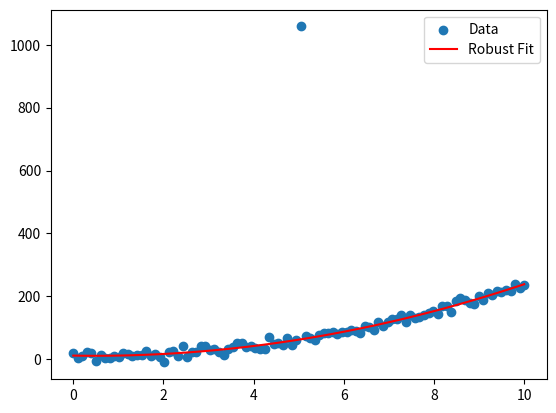

Write Python code to recreate this figure.
import numpy as np
from numpy.polynomial.polynomial import Polynomial

def mad(data, axis=0, scale=1.4826):
    """
    Median of absolute deviation along a given axis.  

    Normalized to match the definition of the sigma for a gaussian
    distribution.
    """
    if data.ndim == 1:
        med = np.ma.median(data)
        ret = np.ma.median(np.abs(data-med))
    else:
        med = np.ma.median(data, axis=axis)
        if axis>0:
            sw = np.ma.swapaxes(data, 0, axis)
        else:
            sw = data
        ret = np.ma.median(np.abs(sw-med), axis=0)
    return scale * ret

def robust_average(a, sigma=None, axis=None, clip=5, mad=False,
                   mask=None, mini_output=False, scale_var=True):
    """ Perform an iteratively clipped weighted averaging.

    After each step, chi2 for values in a are computed and outlying
    values are weighted to zeros before a second step. A mask of
    detected outliers is kept and return.

    Parameters:
    -----------
    sigma: the average will be weighted by 1/sigma**2
    axis: int, compulsory
          Axis along which the means are computed.
    clip: float
          Outliers lying at more than clip * std from the mean will be
          iteratively discarded from the averaging.
    mad: bool
         If True, use the median of absolute deviation to evaluate the
         width of the distribution. Can be usefull for large numbers
         of outliers but slow down the computation.
    mask: bool array
          Specify values to discard from the mean (outlier rejection
          is still performed besides this).
    mini_output: bool
                 Shorten the return value to the average.
    scale_var: bool
               If true, the return variance is 1 / w ** 2 * std**2
               where std is the standard deviation of residuals else,
               return simply 1 / (w ** 2). The scaled estimate is not
               reliable for small samples.

    Returns
    -------
    m: the weighted average along the given axis
    if mini_output:
    mask: the mask finally applied to the data
    var: the inverse sum of weights scaled by the variance of the residuals
    rchi2: the reduced chi2
    """
    data = np.ma.masked_invalid(a)
    if mask is not None:
        data.mask |= mask
    #reps = [1,]*len(a.shape)
    #reps[axis] = a.shape[axis]
    mshape = [s for s in data.shape]
    mshape[axis] = 1

    if sigma is None:
        sigma = np.ones(a.shape)

    wrong = np.ones(1, dtype='bool')  # do it once
    while wrong.any():
        m, w = np.ma.average(data, weights=1 / sigma ** 2,
                             axis=axis, returned=True)
        m = m.reshape(mshape)
        r = (data - m) / sigma
        if mad:  # robust but slow. Can save a whole iteration though
            dev = np.ma.median(abs(r), axis=axis).reshape(mshape) * 1.4826
        else:
            dev = r.std(axis=axis).reshape(mshape)
        if data.shape[axis] < 2:
            #print('Warning: cannot compute a meaningful deviation of residuals')
            dev = np.ones_like(dev)
        wrong = abs(r) > clip * dev
        data.mask = wrong.filled(fill_value=True)
    dev = dev.squeeze()
    var = 1 / w
    if scale_var:
        var *= dev ** 2
    if mini_output:
        return m.squeeze()
    else:
        return m.squeeze(), data.mask, var, dev ** 2

def robust_polyfit(x, y, degree, clip_sigma=3, max_iterations=10, min_points=5):
    """
    Perform a robust polynomial fit, iteratively clipping outliers.

    Parameters:
    - x: array-like, independent variable
    - y: array-like, dependent variable
    - degree: int, degree of the polynomial to fit
    - clip_sigma: float, number of standard deviations to use for clipping
    - max_iterations: int, maximum number of iterations for fitting
    - min_points: int, minimum number of points required for fitting

    Returns:
    - Polynomial object with robust fit parameters
    """
    x, y = np.asarray(x), np.asarray(y)
    mask = np.ones(len(x), dtype=bool)  # start with all points

    for _ in range(max_iterations):
        # Fit polynomial
        poly = Polynomial.fit(x[mask], y[mask], degree)
        
        # Calculate residuals
        residuals = y - poly(x)
        
        # Calculate standard deviation of residuals
        residual_std = np.std(residuals[mask])
        
        # Update mask to exclude new outliers
        new_mask = np.abs(residuals) < clip_sigma * residual_std
        
        # If nothing changed, or we've reached the minimum number of points, stop
        if np.array_equal(mask, new_mask) or np.sum(mask) <= min_points:
            break
        
        mask = new_mask

    # Final fit with the last mask
    return Polynomial.fit(x[mask], y[mask], degree)

# Example usage
if __name__ == "__main__":
    # Generate some noisy data with an outlier
    np.random.seed(0)
    x = np.linspace(0, 10, 100)
    y = 2*x**2 + 3*x + 1 + np.random.normal(0, 10, len(x))
    y[int(len(y)/2)] += 1000  # Add an outlier

    # Fit with robust_polyfit
    robust_poly = robust_polyfit(x, y, degree=2, clip_sigma=3)
    
    # Print the fitted parameters
    print("Fitted polynomial coefficients:", robust_poly.coef)
    
    # Plotting (optional with matplotlib)
    import matplotlib.pyplot as plt
    plt.scatter(x, y, label='Data')
    plt.plot(x, robust_poly(x), 'r', label='Robust Fit')
    plt.legend()
    plt.show()
